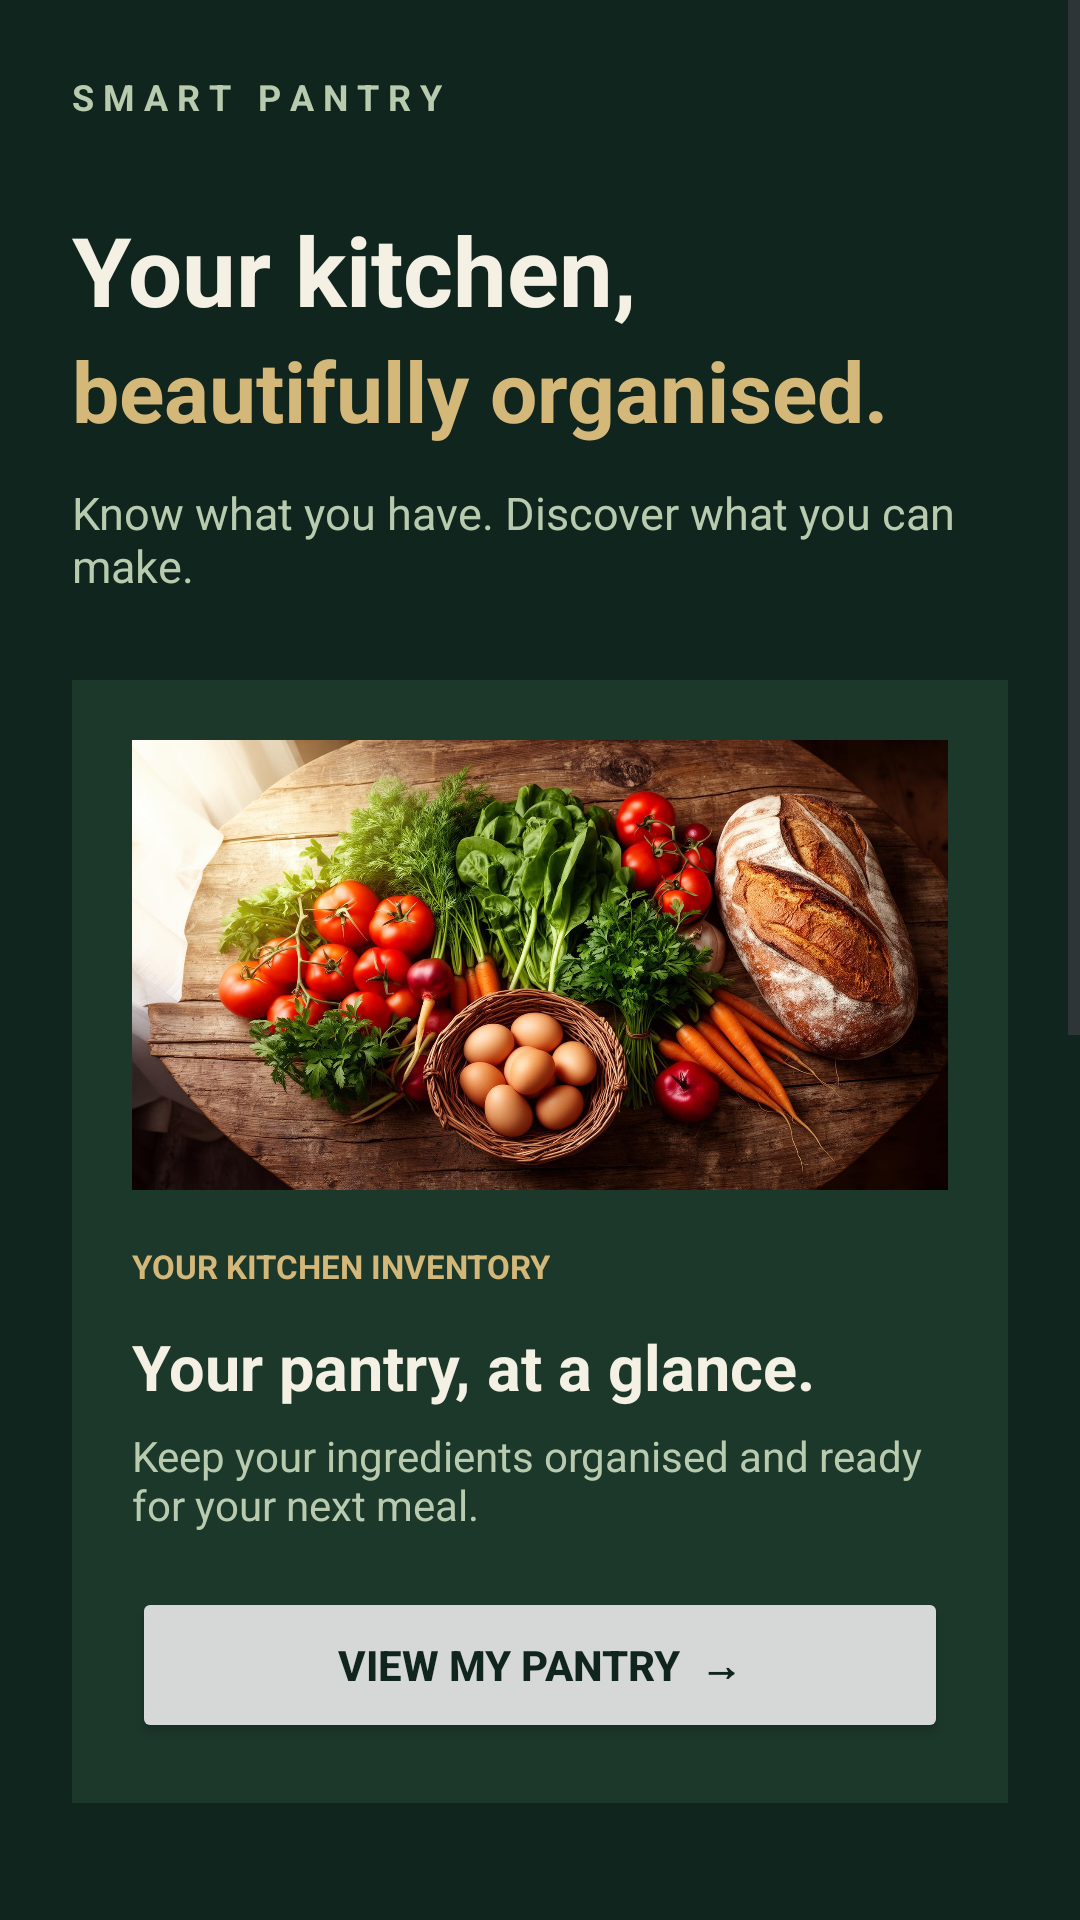

This screen was rendered from an Android layout file. Write that file and the resources it references.
<!-- AndroidManifest.xml: application theme Theme.SmartPantryManager -->
<!-- res/layout/activity_main.xml -->
<?xml version="1.0" encoding="utf-8"?>
<ScrollView xmlns:android="http://schemas.android.com/apk/res/android"
    android:id="@+id/main"
    android:layout_width="match_parent"
    android:layout_height="match_parent"
    android:background="#10251D"
    android:fillViewport="true"
    android:clipToPadding="false">

    <LinearLayout
        android:layout_width="match_parent"
        android:layout_height="wrap_content"
        android:orientation="vertical"
        android:padding="24dp">

        
        <TextView
            android:layout_width="wrap_content"
            android:layout_height="wrap_content"
            android:text="S M A R T   P A N T R Y"
            android:textColor="#B9CBAF"
            android:textSize="12sp"
            android:textStyle="bold" />

        <TextView
            android:layout_width="match_parent"
            android:layout_height="wrap_content"
            android:layout_marginTop="28dp"
            android:text="Your kitchen,"
            android:textColor="#F4F0E4"
            android:textSize="32sp"
            android:textStyle="bold" />

        <TextView
            android:layout_width="match_parent"
            android:layout_height="wrap_content"
            android:text="beautifully organised."
            android:textColor="#D4B879"
            android:textSize="28sp"
            android:textStyle="bold" />

        <TextView
            android:layout_width="match_parent"
            android:layout_height="wrap_content"
            android:layout_marginTop="12dp"
            android:layout_marginBottom="28dp"
            android:text="Know what you have. Discover what you can make."
            android:textColor="#B9CBAF"
            android:textSize="15sp" />

        
        <LinearLayout
            android:layout_width="match_parent"
            android:layout_height="wrap_content"
            android:orientation="vertical"
            android:padding="20dp"
            android:background="#1C382B">

            <ImageView
                android:id="@+id/imgHomePantry"
                android:layout_width="match_parent"
                android:layout_height="150dp"
                android:layout_marginBottom="18dp"
                android:contentDescription="Fresh pantry ingredients"
                android:scaleType="centerCrop"
                android:src="@drawable/home_pantry" />


            <TextView
                android:layout_width="wrap_content"
                android:layout_height="wrap_content"
                android:text="YOUR KITCHEN INVENTORY"
                android:textColor="#D4B879"
                android:textSize="11sp"
                android:textStyle="bold" />

            <TextView
                android:layout_width="match_parent"
                android:layout_height="wrap_content"
                android:layout_marginTop="12dp"
                android:text="Your pantry, at a glance."
                android:textColor="#F4F0E4"
                android:textSize="21sp"
                android:textStyle="bold" />

            <TextView
                android:layout_width="match_parent"
                android:layout_height="wrap_content"
                android:layout_marginTop="6dp"
                android:layout_marginBottom="18dp"
                android:text="Keep your ingredients organised and ready for your next meal."
                android:textColor="#B9CBAF"
                android:textSize="14sp" />

            <Button
                android:id="@+id/btnPantry"
                android:layout_width="match_parent"
                android:layout_height="wrap_content"
                android:backgroundTint="@null"
                android:text="VIEW MY PANTRY  →"
                android:textColor="#10251D"
                android:textStyle="bold"
                android:minHeight="52dp"
                android:textAllCaps="false" />

        </LinearLayout>

        
        <TextView
            android:layout_width="match_parent"
            android:layout_height="wrap_content"
            android:layout_marginTop="32dp"
            android:text="Make something good."
            android:textColor="#F4F0E4"
            android:textSize="23sp"
            android:textStyle="bold" />

        <TextView
            android:layout_width="match_parent"
            android:layout_height="wrap_content"
            android:layout_marginTop="8dp"
            android:layout_marginBottom="16dp"
            android:text="Recipes that work with what you already have."
            android:textColor="#B9CBAF"
            android:textSize="14sp" />

        <ImageView
            android:id="@+id/imgHomeRecipes"
            android:layout_width="match_parent"
            android:layout_height="160dp"
            android:layout_marginBottom="14dp"
            android:contentDescription="Open cookbook surrounded by ingredients"
            android:scaleType="centerCrop"
            android:src="@drawable/home_recipes" />

        <Button
            android:id="@+id/btnRecipes"
            android:layout_width="match_parent"
            android:layout_height="wrap_content"
            android:backgroundTint="@null"
            android:text="EXPLORE RECIPES  →"
            android:textColor="#F4F0E4"
            android:textStyle="bold"
            android:minHeight="56dp"
            android:textAllCaps="false" />

        
        <LinearLayout
            android:layout_width="match_parent"
            android:layout_height="wrap_content"
            android:layout_marginTop="28dp"
            android:orientation="vertical"
            android:padding="18dp"
            android:background="@drawable/bg_card">

            <TextView
                android:layout_width="match_parent"
                android:layout_height="wrap_content"
                android:text="Personalise your experience"
                android:textColor="#F4F0E4"
                android:textSize="17sp"
                android:textStyle="bold" />

            <TextView
                android:layout_width="match_parent"
                android:layout_height="wrap_content"
                android:layout_marginTop="6dp"
                android:layout_marginBottom="12dp"
                android:text="Manage your app preferences."
                android:textColor="#B9CBAF"
                android:textSize="14sp" />

            <Button
                android:id="@+id/btnSettings"
                android:layout_width="match_parent"
                android:layout_height="wrap_content"
                android:backgroundTint="@null"
                android:text="OPEN SETTINGS"
                android:textColor="#D4B879"
                android:textAllCaps="false" />

        </LinearLayout>

        
        <TextView
            android:layout_width="match_parent"
            android:layout_height="wrap_content"
            android:layout_marginTop="28dp"
            android:layout_marginBottom="12dp"
            android:gravity="center"
            android:text="LESS WASTE. MORE GOOD FOOD."
            android:textColor="#78917F"
            android:textSize="11sp"
            android:letterSpacing="0.08" />

    </LinearLayout>

</ScrollView>
<!-- resources referenced by this layout -->
<resources>
  <!-- drawable bg_card (drawable) -->
  <?xml version="1.0" encoding="utf-8"?>
  <shape xmlns:android="http://schemas.android.com/apk/res/android">
      <solid android:color="@color/pantry_card"/>
      <corners android:radius="20dp"/>
      <stroke android:width="1dp" android:color="@color/pantry_border"/>
  </shape>
  <!-- drawable home_pantry: jpg bitmap (drawable-nodpi, 364520 bytes) -->
  <!-- drawable home_recipes: jpg bitmap (drawable-nodpi, 144554 bytes) -->
  <style name="Theme.SmartPantryManager" parent="Base.Theme.SmartPantryManager" />
  <color name="pantry_card">#1C382B</color>
  <color name="pantry_border">#355342</color>
  <style name="Base.Theme.SmartPantryManager" parent="Theme.Material3.DayNight.NoActionBar">
  
          <item name="colorPrimary">@color/pantry_gold</item>
          <item name="colorOnPrimary">@color/pantry_background</item>
  
          <item name="colorSecondary">@color/pantry_sage</item>
          <item name="colorOnSecondary">@color/pantry_background</item>
  
          <item name="colorSurface">@color/pantry_card</item>
          <item name="colorOnSurface">@color/pantry_cream</item>
  
          <item name="colorControlActivated">@color/pantry_gold</item>
          <item name="colorAccent">@color/pantry_gold</item>
          <item name="android:colorAccent">@color/pantry_gold</item>
  
          <item name="android:windowBackground">@color/pantry_background</item>
          <item name="android:statusBarColor">@color/pantry_background</item>
          <item name="android:navigationBarColor">@color/pantry_background</item>
  
          <item name="android:windowLightStatusBar">false</item>
          <item name="android:windowLightNavigationBar" tools:targetApi="27">false</item>
  
      </style>
  <color name="pantry_gold">#D4B879</color>
  <color name="pantry_background">#10251D</color>
  <color name="pantry_sage">#B9CBAF</color>
  <color name="pantry_cream">#F4F0E4</color>
</resources>
